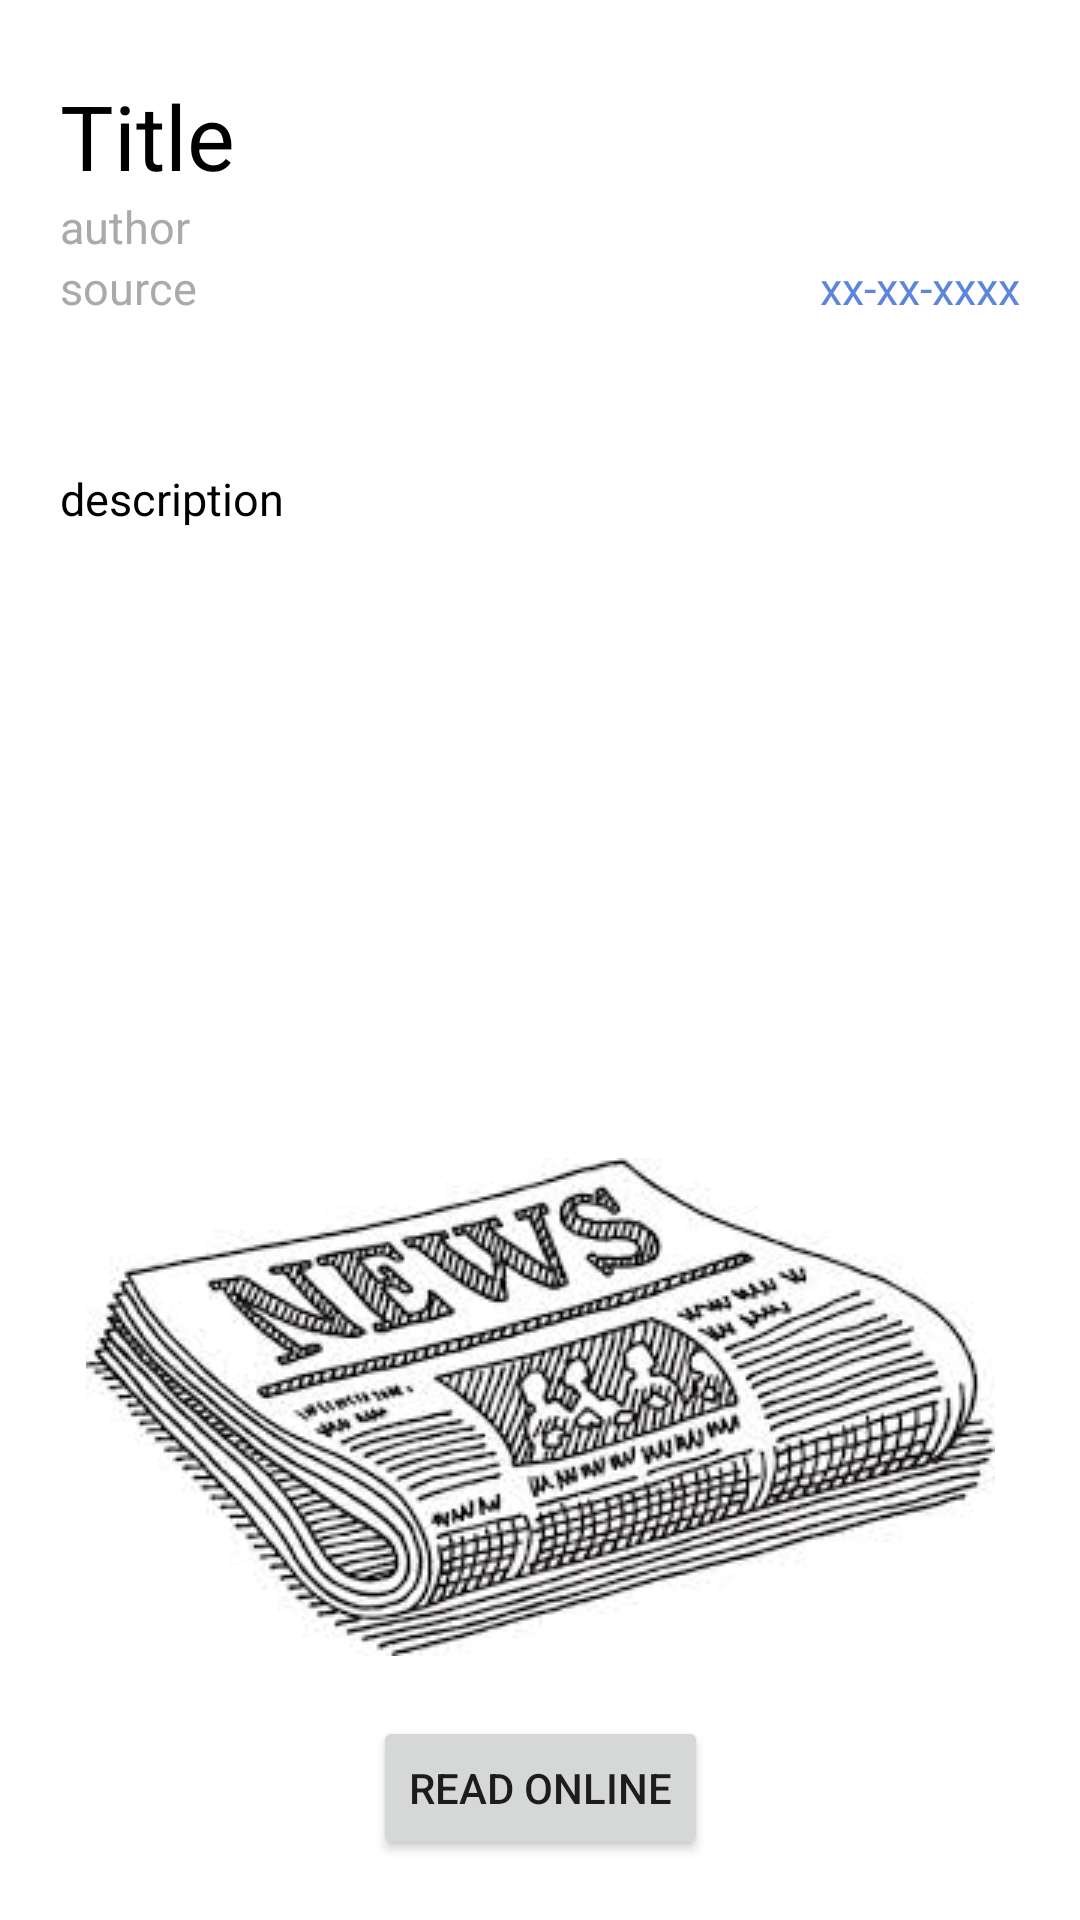

Here is an Android app screen rendered from its layout file. Give the layout XML and the strings, colors and styles it references.
<!-- AndroidManifest.xml: application theme Theme.NewsAPIApp -->
<!-- res/layout/fragment_first.xml -->
<?xml version="1.0" encoding="utf-8"?>
<androidx.constraintlayout.widget.ConstraintLayout xmlns:android="http://schemas.android.com/apk/res/android"
    xmlns:app="http://schemas.android.com/apk/res-auto"
    xmlns:tools="http://schemas.android.com/tools"
    android:layout_width="match_parent"
    android:layout_height="match_parent"
    tools:context=".FirstFragment">

    <Button
        android:id="@+id/button_first"
        android:layout_width="wrap_content"
        android:layout_height="wrap_content"
        android:text="@string/next"
        android:layout_marginBottom="20dp"
        app:layout_constraintBottom_toBottomOf="parent"
        app:layout_constraintEnd_toEndOf="parent"
        app:layout_constraintStart_toStartOf="parent" />

    <TextView
        android:id="@+id/title"
        android:layout_width="wrap_content"
        android:layout_height="wrap_content"
        android:text="Title"
        android:layout_marginTop="25dp"
        android:layout_marginLeft="20dp"
        android:textColor="@android:color/black"
        android:textSize="30sp"
        app:layout_constraintLeft_toLeftOf="parent"
        app:layout_constraintTop_toTopOf="parent" />

    <TextView
        android:id="@+id/author"
        android:layout_width="wrap_content"
        android:layout_height="wrap_content"
        android:text="author"
        android:layout_marginStart="20dp"
        android:layout_marginLeft="20dp"
        android:textColor="@android:color/darker_gray"
        android:textSize="15sp"
        app:layout_constraintTop_toBottomOf="@+id/title"
        app:layout_constraintLeft_toLeftOf="parent" />

    <TextView
        android:id="@+id/date"
        android:layout_width="wrap_content"
        android:layout_height="wrap_content"
        android:text="xx-xx-xxxx"
        android:layout_marginRight="20dp"
        android:textColor="@color/ic_launcher_background"
        android:textSize="15sp"
        app:layout_constraintTop_toBottomOf="@id/author"
        app:layout_constraintRight_toRightOf="parent" />

    <TextView
        android:id="@+id/source"
        android:layout_width="wrap_content"
        android:layout_height="wrap_content"
        android:text="source"
        android:layout_marginLeft="20dp"
        android:textColor="@android:color/darker_gray"
        android:textSize="15sp"
        app:layout_constraintTop_toBottomOf="@id/author"
        app:layout_constraintLeft_toLeftOf="parent"/>

    <TextView
        android:id="@+id/description"
        android:layout_width="wrap_content"
        android:layout_height="wrap_content"
        android:text="description"
        android:layout_marginTop="50dp"
        android:layout_marginLeft="20dp"
        android:textSize="15dp"
        android:textColor="@color/black"
        app:layout_constraintLeft_toLeftOf="parent"
        app:layout_constraintTop_toBottomOf="@id/source"
        tools:layout_editor_absoluteX="180dp"
        tools:layout_editor_absoluteY="249dp" />

    <ImageView
        android:id="@+id/bigPicture"
        android:layout_width="wrap_content"
        android:layout_height="wrap_content"
        android:src="@drawable/default_article_img"
        android:layout_marginBottom="20dp"
        app:layout_constraintBottom_toTopOf="@id/button_first"
        app:layout_constraintEnd_toEndOf="parent"
        app:layout_constraintStart_toStartOf="parent" />


</androidx.constraintlayout.widget.ConstraintLayout>
<!-- resources referenced by this layout -->
<resources>
  <color name="black">#FF000000</color>
  <color name="ic_launcher_background">#5D85DC</color>
  <!-- drawable default_article_img: jpeg bitmap (drawable-v24, 15357 bytes) -->
  <string name="next">Read online</string>
  <style name="Theme.NewsAPIApp" parent="Theme.MaterialComponents.DayNight.DarkActionBar">
          
          <item name="colorPrimary">@color/ic_launcher_background</item>
          <item name="colorPrimaryVariant">@color/shrimp</item>
          <item name="colorOnPrimary">@color/white</item>
          
          <item name="colorSecondary">@color/teal_200</item>
          <item name="colorSecondaryVariant">@color/teal_700</item>
          <item name="colorOnSecondary">@color/black</item>
          
          <item name="android:statusBarColor" tools:targetApi="l">?attr/colorPrimaryVariant</item>
          
      </style>
  <color name="shrimp">#FF917B</color>
  <color name="white">#FFFFFFFF</color>
  <color name="teal_200">#FF03DAC5</color>
  <color name="teal_700">#FF018786</color>
</resources>
